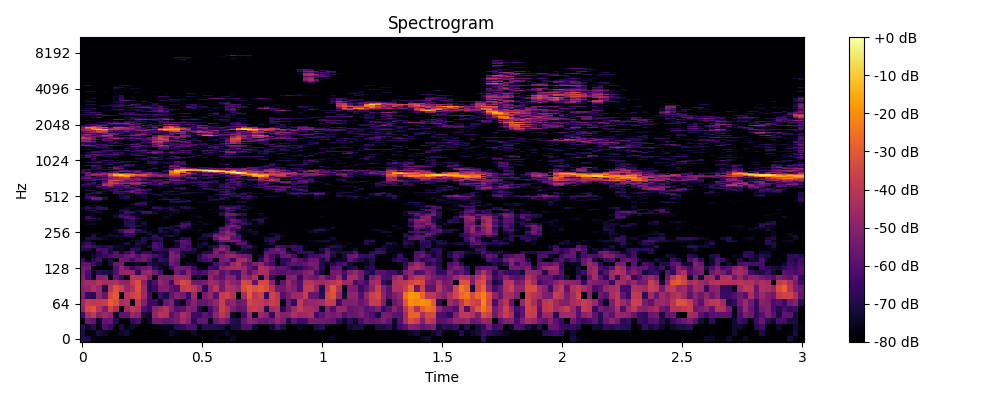

Values plotted in this chart, from the file beside it:
0, 1, 2, 3, 4, 5, 6, 7, 8, 9, 10, 11, 12, 13, 14, 15, 16, 17, 18, 19, 20, 21, 22, 23
-68.31, -70.81, -80.0, -80.0, -80.0, -80.0, -80.0, -80.0, -80.0, -80.0, -80.0, -80.0, -80.0, -80.0, -80.0, -80.0, -80.0, -78.63, -80.0, -80.0, -80.0, -80.0, -80.0, -80.0
-70.73, -78.74, -77.01, -72.01, -74.32, -80.0, -77.94, -74.96, -72.69, -80.0, -80.0, -80.0, -80.0, -80.0, -80.0, -78.55, -73.91, -76.92, -80.0, -80.0, -74.69, -80.0, -80.0, -80.0
-68.23, -74.6, -69.47, -80.0, -61.62, -65.23, -80.0, -71.75, -76.77, -73.8, -80.0, -80.0, -80.0, -77, -76.39, -75.58, -76.95, -68.01, -66.32, -61.86, -61.82, -77.19, -68.91, -69.19
-79.6, -55.91, -58.22, -74.79, -58, -56.33, -69.65, -80.0, -80.0, -67.33, -62.53, -80.0, -74.04, -55.43, -55.22, -58.62, -57.62, -53.9, -46.44, -51.81, -68.03, -57.69, -57.72, -76.44
-63.46, -44.9, -39.68, -50.77, -46.25, -50.58, -74.28, -59.54, -58.65, -46.74, -49.49, -71.85, -74.96, -48.27, -40.36, -42.89, -59.88, -54.04, -44.09, -48.51, -64.49, -65.93, -59.06, -62.23
-48.01, -34.12, -31.37, -42.06, -52.27, -36.11, -43.49, -80.0, -46.63, -39.61, -42.48, -60.4, -65.35, -50.39, -45.38, -42.44, -52.53, -60.4, -58.65, -50.47, -53.52, -70.92, -80.0, -63.01
-45.85, -37.92, -39.72, -39.35, -38.04, -29.02, -32.66, -44.41, -43.07, -75.75, -39.06, -51.98, -65.13, -65.18, -74.6, -57.6, -51.68, -70.02, -76.19, -58.96, -50.46, -57.51, -57.14, -53.28
-51.04, -66.09, -68.77, -48.52, -56.59, -33.84, -30.36, -80.0, -42, -37.23, -34.18, -46.23, -64.04, -80.0, -64.08, -70.68, -57.68, -51.61, -54.09, -65.28, -46.23, -76.94, -53.43, -48.07
-50.58, -48.21, -42.2, -47.38, -69.91, -40.49, -32.15, -37.53, -47.22, -42.95, -32.04, -46.36, -70.32, -64.88, -52.53, -52.06, -58.95, -61.92, -38.73, -36.66, -40.66, -48, -67.88, -49.13
-48.09, -45.01, -45.94, -40.85, -44.48, -44.74, -43.1, -48.61, -49.57, -38.9, -32.94, -50.3, -69.65, -61.65, -47.63, -51.92, -64.95, -42.71, -33.62, -36.78, -54.87, -55.89, -53.85, -45.32
-51.23, -63.44, -77.55, -50.91, -50.28, -80.0, -57.69, -65.81, -80.0, -40.9, -41.52, -42.53, -53.82, -80.0, -51.28, -52.78, -52.36, -43.83, -44.92, -46.72, -80.0, -70.74, -80.0, -48.98
-54.03, -62.13, -74.78, -67.72, -71.01, -70.63, -60.82, -48.73, -47.36, -48.31, -67.98, -49.55, -46.87, -54.14, -62.12, -80.0, -80.0, -54.57, -62.53, -51.25, -60.86, -64.03, -60.68, -52.6
-54.4, -55.81, -80.0, -80.0, -80.0, -80.0, -60.13, -48.54, -57.23, -65.97, -60.33, -56.46, -53.64, -67.45, -73.19, -78.47, -64.96, -54.85, -54.82, -56.25, -65.23, -77.63, -80.0, -63.93
-58.36, -58.2, -63.83, -72.06, -80.0, -72.26, -56.62, -53.76, -80.0, -80.0, -73.43, -80.0, -67.23, -72.68, -73.24, -72.51, -55.8, -59.45, -80.0, -73.96, -76.22, -80.0, -80.0, -74.83
-66.92, -80.0, -69.09, -64.06, -80.0, -70.93, -80.0, -54.21, -57.27, -63.78, -57.34, -54.97, -61.9, -74.81, -64.74, -69.24, -52.9, -57.08, -80.0, -80.0, -80.0, -68.08, -63.41, -61.91
-80.0, -78.59, -73.84, -68.37, -64.65, -62.13, -59.45, -60.55, -55.97, -53.51, -61.46, -55.01, -57.52, -63.15, -67.4, -72.92, -52.43, -53.15, -71.96, -80.0, -80.0, -69.68, -59.68, -54.77
-80.0, -80.0, -76.02, -70.92, -61.25, -70.73, -61.08, -73.43, -65.49, -57.65, -73.84, -67.54, -67.19, -80.0, -71.91, -73.4, -52.64, -59.63, -74.56, -73.99, -73.62, -80.0, -70.48, -68.77
-69.83, -69.98, -80.0, -62.06, -62.86, -70.95, -76.68, -75.24, -78.23, -65.01, -69.01, -80.0, -80.0, -64.99, -65.87, -68.29, -59.7, -58.74, -63.04, -62.88, -70.67, -77.77, -80.0, -74.66
-67.35, -61.29, -64.54, -69.33, -71.48, -67.84, -74.33, -74.91, -76.27, -77.28, -73.1, -80.0, -71.7, -60.66, -66.65, -80.0, -80.0, -73.08, -61.02, -65.65, -80.0, -72.91, -76.07, -72.57
-70.45, -65.36, -72.08, -80.0, -80.0, -80.0, -78.34, -75.71, -71.01, -80.0, -70.68, -71.8, -80.0, -62.84, -65.68, -80.0, -80.0, -74.2, -61.15, -61.09, -79.9, -74.76, -70.38, -79.65
-76.12, -73.67, -80.0, -80.0, -79.65, -80.0, -80.0, -80.0, -80.0, -74.15, -74.02, -68.68, -78.72, -73.25, -69.84, -80.0, -80.0, -66.12, -58.17, -62.8, -80.0, -80.0, -77.4, -80.0
-80.0, -69.97, -68.95, -72.06, -75.13, -80.0, -77.35, -75.79, -80.0, -77.2, -80.0, -70.23, -72.57, -68.95, -66.23, -79.14, -78.96, -80.0, -69.19, -66.95, -79.39, -73.82, -74.31, -80.0
-80.0, -80.0, -69.28, -80.0, -76.41, -72.68, -72.07, -74.05, -67.89, -71.43, -80.0, -79.97, -80.0, -65.31, -76.8, -72.81, -68.53, -75.22, -80.0, -80.0, -80.0, -79.76, -69.84, -66.52
-80.0, -80.0, -74.34, -75.61, -80.0, -75.81, -80.0, -80.0, -65.91, -64.76, -80.0, -78.17, -71.48, -75.01, -76.77, -75.57, -79.73, -73.48, -80.0, -80.0, -80.0, -80.0, -72.62, -70.56
-80.0, -80.0, -80.0, -80.0, -80.0, -80.0, -75.92, -66.1, -55.02, -55.5, -72.06, -70.38, -73.88, -80.0, -70.92, -73.4, -78.28, -72.63, -80.0, -80.0, -80.0, -77.28, -80.0, -80.0
-80.0, -80.0, -80.0, -80.0, -80.0, -80.0, -73.49, -63.16, -58.02, -56.78, -63.89, -73.38, -80.0, -77.54, -68.17, -80.0, -73.66, -68.53, -76.13, -80.0, -77.05, -74.79, -80.0, -80.0
-80.0, -80.0, -80.0, -80.0, -80.0, -80.0, -77.96, -80.0, -80.0, -66.01, -80.0, -77.27, -80.0, -80.0, -70.49, -69.88, -70.74, -80.0, -67.2, -74, -80.0, -78.55, -80.0, -80.0
-80.0, -80.0, -80.0, -80.0, -80.0, -80.0, -80.0, -80.0, -70.78, -66.89, -70.5, -75.64, -80.0, -80.0, -80.0, -80.0, -73.95, -69.99, -61.47, -66.69, -80.0, -80.0, -80.0, -80.0
-80.0, -75.39, -75.1, -80.0, -80.0, -80.0, -80.0, -80.0, -67.95, -69.38, -80.0, -70.69, -79.75, -80.0, -80.0, -80.0, -80.0, -80.0, -63.61, -62.29, -74.85, -79.6, -73.79, -76.53
-80.0, -79.69, -80.0, -80.0, -80.0, -80.0, -80.0, -80.0, -69.54, -69.41, -77.06, -72.65, -80.0, -80.0, -80.0, -80.0, -80.0, -80.0, -73.9, -69.94, -80.0, -75.33, -77.91, -80.0
-80.0, -72.66, -74.86, -75.71, -78.64, -80.0, -80.0, -80.0, -72.09, -66.45, -78.48, -80.0, -80.0, -80.0, -80.0, -79.94, -80.0, -80.0, -80.0, -80.0, -78.1, -79.05, -80.0, -80.0
-75.29, -63.82, -65.35, -71.45, -80.0, -80.0, -79.53, -80.0, -64.03, -58.63, -65.53, -78.9, -80.0, -80.0, -80.0, -75.71, -80.0, -80.0, -80.0, -80.0, -78.7, -80.0, -80.0, -80.0
-78.03, -67.11, -75.03, -80.0, -80.0, -80.0, -73.33, -61.93, -60.02, -64.34, -76.06, -80.0, -80.0, -80.0, -80.0, -74.98, -80.0, -80.0, -80.0, -80.0, -76.82, -73.97, -80.0, -80.0
-80.0, -80.0, -78.28, -80.0, -80.0, -80.0, -74.05, -64.33, -69.3, -80.0, -75.41, -77.39, -80.0, -78.3, -79.31, -78.83, -75.43, -80.0, -80.0, -80.0, -76.99, -77.48, -80.0, -80.0
-80.0, -80.0, -80.0, -75.5, -80.0, -80.0, -80.0, -80.0, -65.58, -67.68, -80.0, -65.26, -62.39, -67.73, -80.0, -80.0, -72.96, -76.04, -80.0, -80.0, -80.0, -80.0, -80.0, -80.0
-80.0, -80.0, -73.76, -73.67, -80.0, -80.0, -80.0, -73.69, -63.75, -66.38, -73.66, -63.32, -61.7, -74.52, -80.0, -80.0, -76.61, -73.41, -80.0, -80.0, -80.0, -80.0, -80.0, -80.0
-80.0, -72.41, -70.04, -80.0, -80.0, -80.0, -80.0, -68.14, -70.24, -80.0, -72.29, -77.28, -79.16, -74.89, -74.66, -73.77, -68.54, -72.26, -80.0, -80.0, -80.0, -80.0, -80.0, -80.0
-75.39, -73.32, -80.0, -67.97, -68.91, -75.32, -80.0, -74.02, -72.85, -80.0, -80.0, -80.0, -80.0, -78.44, -67.24, -80.0, -68.76, -71.48, -80.0, -80.0, -80.0, -80.0, -80.0, -74.69
-74.01, -68.67, -71.33, -64.56, -66.57, -80.0, -80.0, -80.0, -74.69, -75.52, -77.43, -80.0, -78.35, -66.21, -68.03, -71.9, -70.59, -80.0, -70.59, -68.84, -74.94, -80.0, -80.0, -80.0
-77.8, -69.37, -80.0, -69.76, -76.7, -80.0, -80.0, -80.0, -80.0, -80.0, -80.0, -80.0, -80.0, -70.44, -75.57, -80.0, -74.67, -74.71, -69.82, -73.96, -80.0, -80.0, -80.0, -80.0
-80.0, -77.84, -74.91, -76.53, -80.0, -80.0, -80.0, -80.0, -80.0, -80.0, -72.06, -77.48, -79.82, -80.0, -75.54, -80.0, -80.0, -80.0, -80.0, -80.0, -80.0, -80.0, -80.0, -80.0
-80.0, -80.0, -80.0, -80.0, -80.0, -80.0, -80.0, -80.0, -80.0, -73.54, -64.84, -66.4, -80.0, -80.0, -80.0, -80.0, -80.0, -80.0, -80.0, -80.0, -80.0, -80.0, -80.0, -80.0
-80.0, -80.0, -80.0, -80.0, -80.0, -80.0, -80.0, -80.0, -80.0, -80.0, -71.65, -66.04, -80.0, -76.82, -80.0, -80.0, -74.87, -70.15, -74.4, -80.0, -80.0, -74.82, -77.52, -80.0
-80.0, -80.0, -80.0, -80.0, -80.0, -80.0, -80.0, -80.0, -80.0, -80.0, -80.0, -75.56, -74.43, -80.0, -77.84, -76.72, -69.97, -65.63, -66.14, -71.39, -80.0, -80.0, -76.06, -80.0
-80.0, -73.63, -72.03, -72.9, -79.79, -80.0, -80.0, -80.0, -80.0, -80.0, -80.0, -80.0, -80.0, -80.0, -80.0, -76.75, -70.42, -76.54, -72.93, -66.33, -77.66, -80.0, -80.0, -72.42
-80.0, -80.0, -57.69, -56.56, -70.13, -80.0, -80.0, -76.48, -74.26, -80.0, -80.0, -80.0, -79.68, -80.0, -72.37, -66.57, -64.7, -66.72, -75.57, -80.0, -75.5, -80.0, -80.0, -72.99
-79.52, -65.12, -53.87, -55.65, -69.13, -80.0, -80.0, -72.79, -68.19, -79.47, -78.91, -74.66, -80.0, -80.0, -79.74, -73.65, -80.0, -73.69, -80.0, -80.0, -80.0, -80.0, -80.0, -72.88
-80.0, -63.78, -62.17, -73.22, -76.23, -80.0, -80.0, -72.56, -67.99, -80.0, -76.09, -73.48, -80.0, -80.0, -77.56, -77.53, -80.0, -80.0, -80.0, -80.0, -80.0, -80.0, -79.2, -71.64
-80.0, -72.73, -77.99, -80.0, -80.0, -80.0, -80.0, -73.2, -70.04, -73.86, -80.0, -72.33, -80.0, -80.0, -71.07, -80.0, -80.0, -80.0, -80.0, -80.0, -80.0, -80.0, -78.56, -80.0
-80.0, -70.99, -80.0, -80.0, -80.0, -80.0, -80.0, -70.88, -80.0, -78.59, -69.96, -72.2, -80.0, -70.39, -68.5, -76.93, -72.48, -71.92, -78.54, -80.0, -80.0, -80.0, -80.0, -80.0
-80.0, -69.31, -67.78, -70.01, -73.55, -77.75, -66.22, -67.23, -71.96, -80.0, -62.76, -65.12, -72.55, -74.7, -78.33, -71.7, -76.73, -77.69, -70.84, -72.27, -80.0, -80.0, -77.3, -80.0
-80.0, -79.94, -70.41, -62.6, -76.98, -80.0, -63.64, -67.39, -68.5, -56.62, -56.16, -64.98, -74.73, -78.67, -77, -73.83, -80.0, -80.0, -72.57, -72.04, -70.54, -72.58, -75.99, -80.0
-80.0, -80.0, -75.46, -68.34, -71.12, -80.0, -63.33, -63.23, -58.59, -51.02, -63.36, -76.89, -80.0, -80.0, -80.0, -71.26, -69.27, -73.07, -79.85, -80.0, -76.37, -80.0, -80.0, -80.0
-78.9, -69.69, -72.12, -80.0, -80.0, -66.66, -62.56, -80.0, -70.52, -58.48, -54.79, -61.31, -69.78, -80.0, -80.0, -80.0, -73.5, -80.0, -80.0, -80.0, -77.42, -73.53, -80.0, -80.0
-80.0, -71.49, -80.0, -80.0, -80.0, -69.67, -64.03, -64.46, -80.0, -73.41, -57.49, -62.85, -67.31, -80.0, -80.0, -80.0, -80.0, -72.52, -70.63, -75.53, -80.0, -80.0, -68.91, -66.65
-80.0, -80.0, -80.0, -80.0, -65.97, -72.7, -69.73, -62.82, -66.28, -65.73, -63.98, -80.0, -72.54, -75.19, -80.0, -80.0, -80.0, -70.28, -64.66, -80.0, -80.0, -76.61, -69.1, -69.06
-80.0, -76.52, -80.0, -68.05, -66.04, -60.73, -61.02, -80.0, -62.5, -58.81, -72.18, -75.58, -80.0, -80.0, -70.68, -77.36, -80.0, -73.72, -67.97, -75.37, -80.0, -78.55, -80.0, -78.64
-72.39, -68.43, -75.01, -59.96, -63.76, -51.64, -68.5, -61.65, -58.2, -80.0, -69.64, -73.33, -80.0, -80.0, -75.39, -71.7, -80.0, -80.0, -79.97, -80.0, -80.0, -70.83, -66.14, -72.1
-67.91, -68.6, -80.0, -63.58, -44.74, -40.5, -46.97, -50.16, -53.23, -63.36, -60.94, -63.31, -80.0, -80.0, -80.0, -71.38, -80.0, -80.0, -80.0, -80.0, -73.92, -70.3, -63.17, -69.36
-66.27, -72.7, -80.0, -78.07, -41.93, -41.07, -56.51, -61.9, -54.32, -65.31, -67.76, -58.87, -80.0, -73.24, -66.1, -73.98, -80.0, -80.0, -80.0, -80.0, -71.02, -80.0, -64.56, -72.72
... 965 more rows
